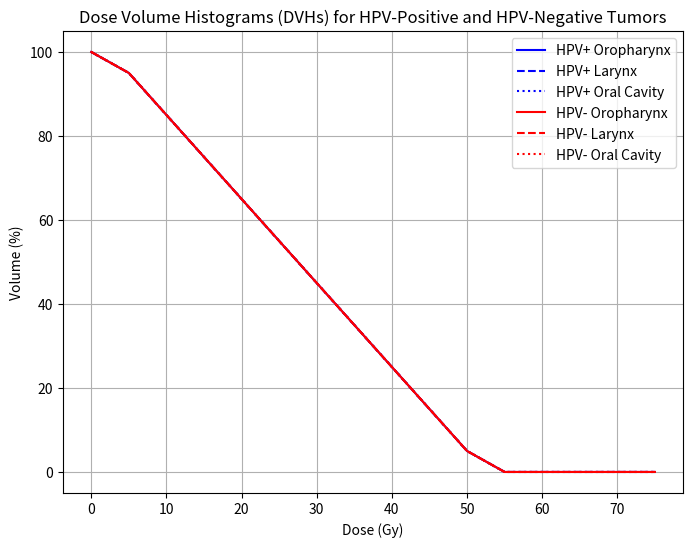

Python code for this plot:
import numpy as np
import matplotlib.pyplot as plt

# Hypothetical dose and volume data for HPV-positive and HPV-negative tumors
dose_levels = np.arange(0, 80, 5)  # Dose levels in Gy

# Simulated volume percentages for HPV-positive tumors
hpv_positive_volumes_oropharynx = np.array([100, 95, 85, 75, 65, 55, 45, 35, 25, 15, 5, 0, 0, 0, 0, 0])
hpv_positive_volumes_larynx = np.array([100, 95, 85, 75, 65, 55, 45, 35, 25, 15, 5, 0, 0, 0, 0, 0])
hpv_positive_volumes_oral_cavity = np.array([100, 95, 85, 75, 65, 55, 45, 35, 25, 15, 5, 0, 0, 0, 0, 0])

# Simulated volume percentages for HPV-negative tumors
hpv_negative_volumes_oropharynx = np.array([100, 95, 85, 75, 65, 55, 45, 35, 25, 15, 5, 0, 0, 0, 0, 0])
hpv_negative_volumes_larynx = np.array([100, 95, 85, 75, 65, 55, 45, 35, 25, 15, 5, 0, 0, 0, 0, 0])
hpv_negative_volumes_oral_cavity = np.array([100, 95, 85, 75, 65, 55, 45, 35, 25, 15, 5, 0, 0, 0, 0, 0])

# Plotting the DVHs
plt.figure(figsize=(8, 6))

# HPV-positive DVHs
plt.plot(dose_levels, hpv_positive_volumes_oropharynx, label='HPV+ Oropharynx', color='blue')
plt.plot(dose_levels, hpv_positive_volumes_larynx, label='HPV+ Larynx', linestyle='--', color='blue')
plt.plot(dose_levels, hpv_positive_volumes_oral_cavity, label='HPV+ Oral Cavity', linestyle=':', color='blue')

# HPV-negative DVHs
plt.plot(dose_levels, hpv_negative_volumes_oropharynx, label='HPV- Oropharynx', color='red')
plt.plot(dose_levels, hpv_negative_volumes_larynx, label='HPV- Larynx', linestyle='--', color='red')
plt.plot(dose_levels, hpv_negative_volumes_oral_cavity, label='HPV- Oral Cavity', linestyle=':', color='red')

plt.xlabel('Dose (Gy)')
plt.ylabel('Volume (%)')
plt.title('Dose Volume Histograms (DVHs) for HPV-Positive and HPV-Negative Tumors')
plt.legend()
plt.grid(True)
plt.show()
